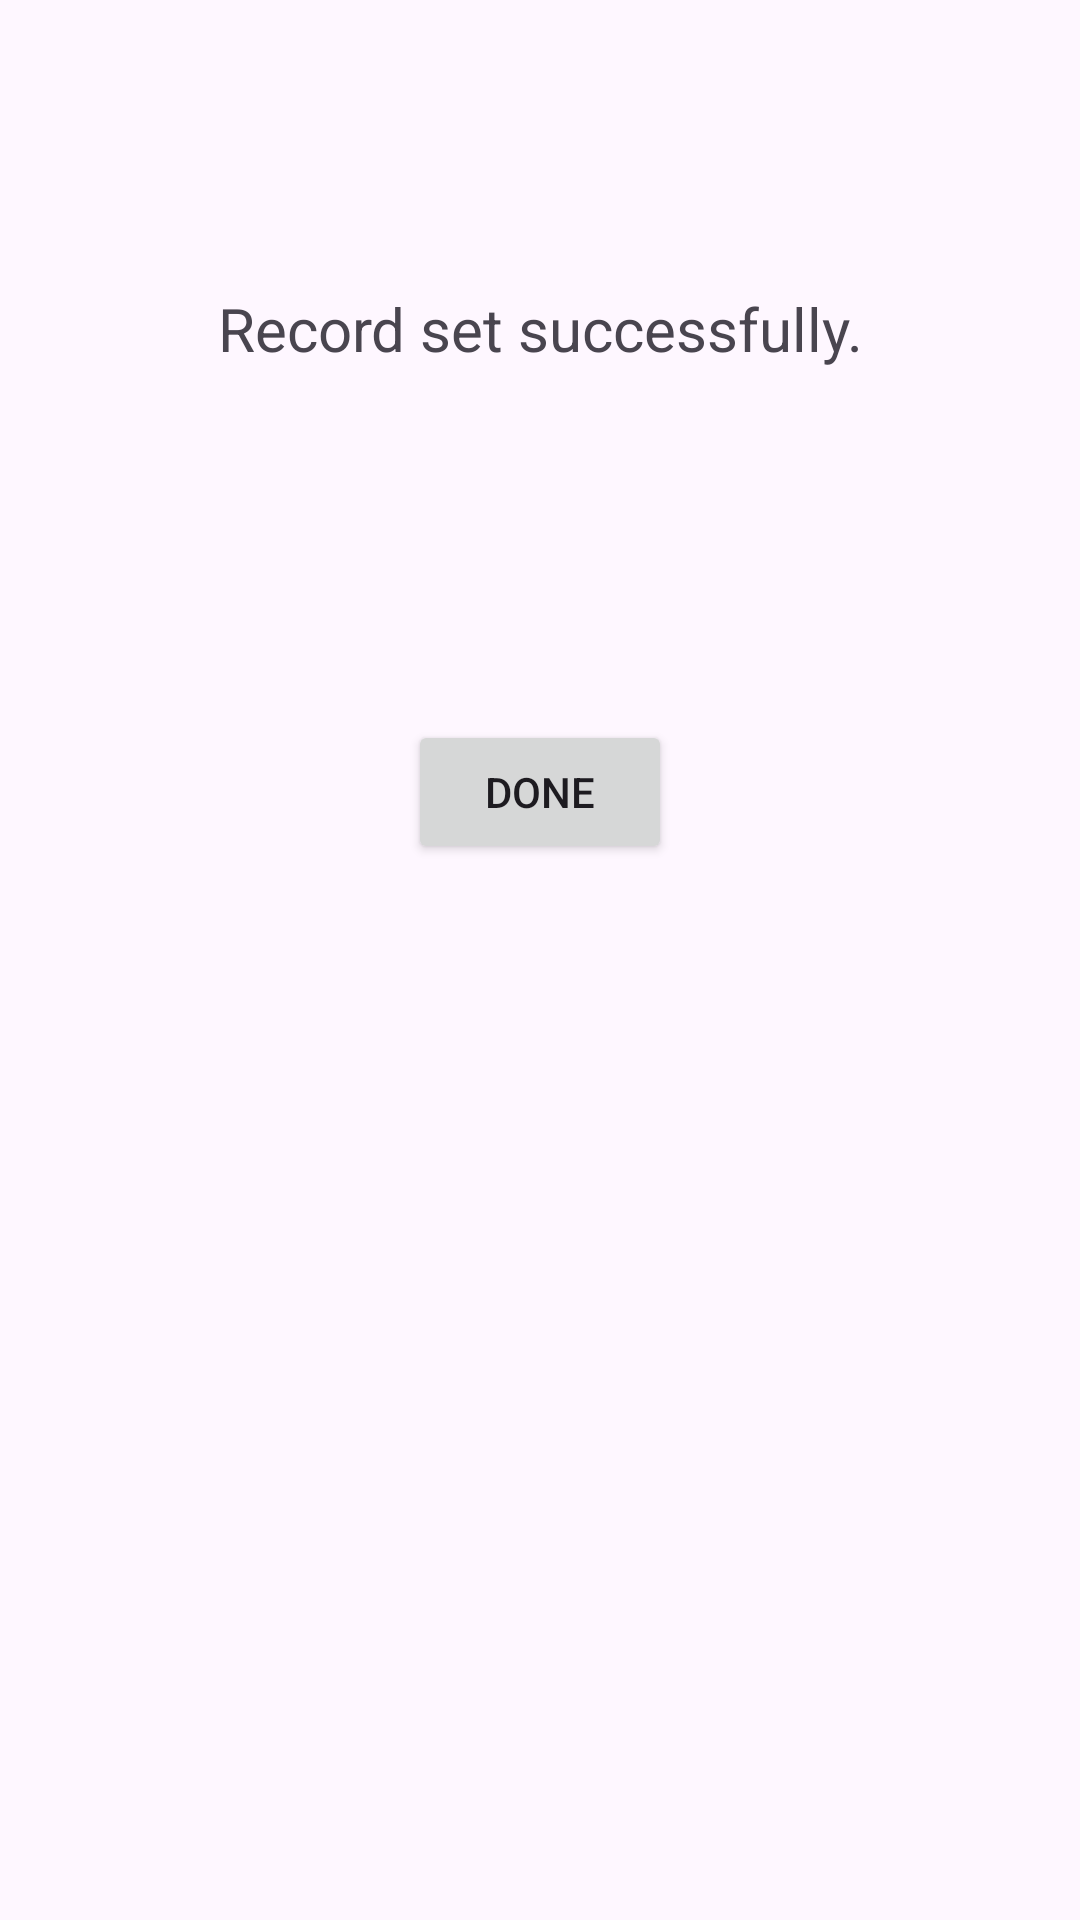

Write the Android layout XML for this screen, with the resource values it uses.
<!-- AndroidManifest.xml: application theme Base.Theme.PCConnect -->
<!-- res/layout/reminder_success.xml -->
<?xml version="1.0" encoding="utf-8"?>
<androidx.constraintlayout.widget.ConstraintLayout xmlns:android="http://schemas.android.com/apk/res/android"
    xmlns:app="http://schemas.android.com/apk/res-auto"
    xmlns:tools="http://schemas.android.com/tools"
    android:layout_width="match_parent"
    android:layout_height="match_parent">

    <TextView
        android:id="@+id/Success"
        android:layout_width="314dp"
        android:layout_height="28dp"
        android:layout_marginTop="96dp"
        android:gravity="center_horizontal"
        android:text="Record set successfully."

        android:textSize="20sp"
        app:layout_constraintEnd_toEndOf="parent"
        app:layout_constraintStart_toStartOf="parent"
        app:layout_constraintTop_toTopOf="parent" />

    <Button
        android:id="@+id/DoneBTN"
        android:layout_width="wrap_content"
        android:layout_height="wrap_content"
        android:layout_marginTop="116dp"
        android:text="Done"
        app:layout_constraintEnd_toEndOf="parent"
        app:layout_constraintStart_toStartOf="parent"
        app:layout_constraintTop_toBottomOf="@+id/Success" />
</androidx.constraintlayout.widget.ConstraintLayout>
<!-- resources referenced by this layout -->
<resources>
  <style name="Base.Theme.PCConnect" parent="Theme.Material3.DayNight.NoActionBar">
          
          
          <item name="colorPrimary">#FF03253B</item>        
          <item name="colorPrimaryDark">#FF03253B</item>    
          <item name="colorAccent">#FF03253B</item>         
  
      </style>
</resources>
